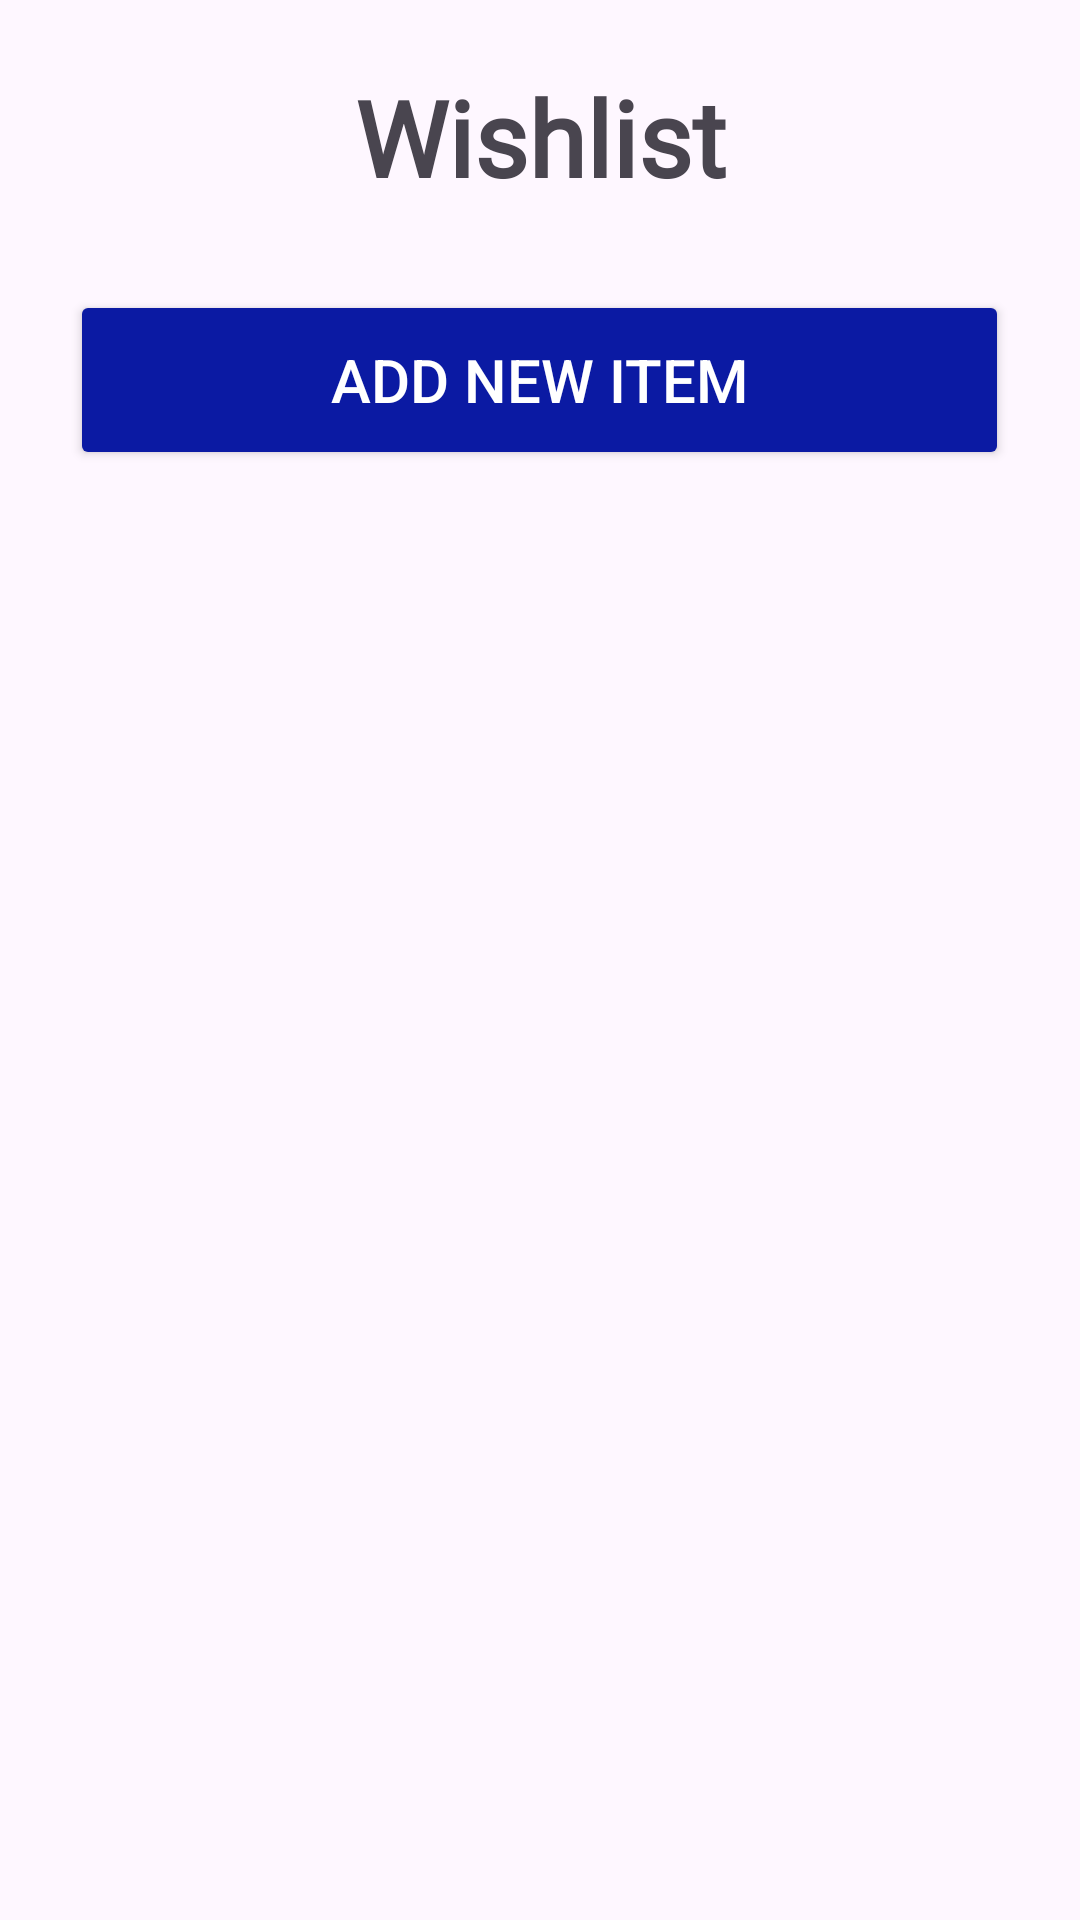

The Android layout XML behind this screen, and the referenced resources:
<!-- AndroidManifest.xml: application theme Theme.WishWallet -->
<!-- res/layout/fragment_wishlist.xml -->
<?xml version="1.0" encoding="utf-8"?>
<LinearLayout xmlns:android="http://schemas.android.com/apk/res/android"
    xmlns:tools="http://schemas.android.com/tools"
    android:layout_width="match_parent"
    android:layout_height="match_parent"
    tools:context=".WishlistFragment"
    android:orientation="vertical">

    <LinearLayout
        android:layout_width="match_parent"
        android:layout_height="wrap_content"
        android:gravity="center"
        android:weightSum="5"
        android:orientation="horizontal">

        <TextView
            android:layout_width="0px"
            android:layout_weight="3"
            android:layout_height="wrap_content"
            android:text="Wishlist"
            android:textSize="35sp"
            android:gravity="center"
            android:layout_marginBottom="15dp"
            android:layout_marginTop="20dp"
            android:textStyle="bold"
            android:fontFamily="@font/satoshi_black"/>

    </LinearLayout>

    <Button
        android:layout_width="313dp"
        android:layout_height="60dp"
        android:layout_gravity="center_horizontal"
        android:layout_marginTop="15dp"
        android:textColor="@color/white"
        android:text="Add New Item"
        android:textSize="20sp"
        android:layout_marginBottom="30dp"
        android:id="@+id/save_expense_btn"
        android:backgroundTint="@color/button"/>

    <LinearLayout
        android:layout_width="match_parent"
        android:layout_height="match_parent"
        android:orientation="vertical">

    <androidx.recyclerview.widget.RecyclerView
        android:layout_width="match_parent"
        android:layout_height="wrap_content"
        android:id="@+id/wishlist_recycler"/>

    </LinearLayout>





</LinearLayout>
<!-- resources referenced by this layout -->
<resources>
  <color name="button">#0B1AA3</color>
  <color name="white">#FFFFFFFF</color>
  <style name="Theme.WishWallet" parent="Base.Theme.WishWallet" />
  <style name="Base.Theme.WishWallet" parent="Theme.Material3.DayNight.NoActionBar">
          
          
      </style>
</resources>
